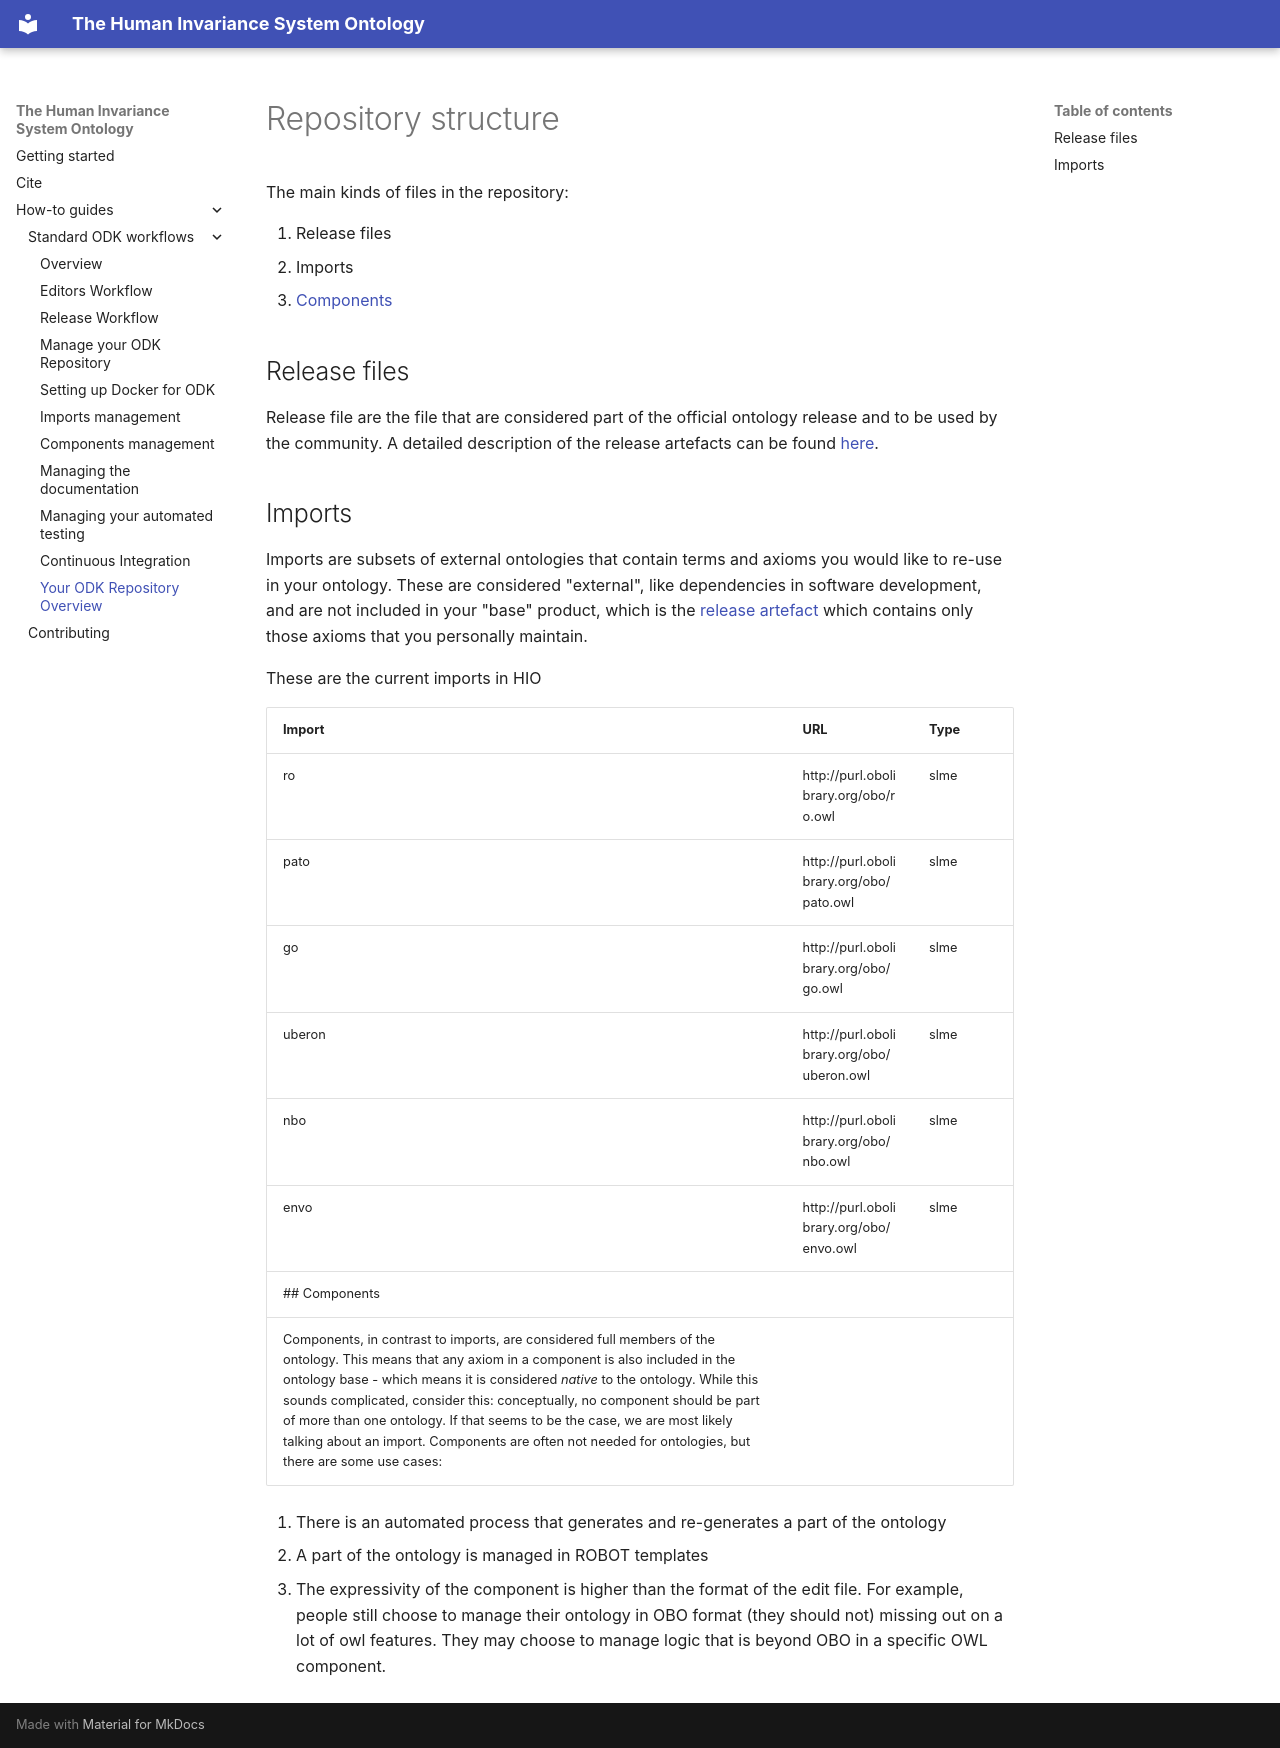

repository: Human-Invariance-Ontology/hio · page: odk-workflows/RepositoryFileStructure/index.html · generator: mkdocs

# Repository structure

The main kinds of files in the repository:

1. Release files
2. Imports
3. [Components](#components)

## Release files
Release file are the file that are considered part of the official ontology release and to be used by the community. A detailed description of the release artefacts can be found [here](https://github.com/INCATools/ontology-development-kit/blob/master/docs/ReleaseArtefacts.md).

## Imports
Imports are subsets of external ontologies that contain terms and axioms you would like to re-use in your ontology. These are considered "external", like dependencies in software development, and are not included in your "base" product, which is the [release artefact](https://github.com/INCATools/ontology-development-kit/blob/master/docs/ReleaseArtefacts.md) which contains only those axioms that you personally maintain.

These are the current imports in HIO

| Import | URL | Type |
| ------ | --- | ---- |
| ro | http://purl.obolibrary.org/obo/ro.owl | slme |
| pato | http://purl.obolibrary.org/obo/pato.owl | slme |
| go | http://purl.obolibrary.org/obo/go.owl | slme |
| uberon | http://purl.obolibrary.org/obo/uberon.owl | slme |
| nbo | http://purl.obolibrary.org/obo/nbo.owl | slme |
| envo | http://purl.obolibrary.org/obo/envo.owl | slme |
## Components
Components, in contrast to imports, are considered full members of the ontology. This means that any axiom in a component is also included in the ontology base - which means it is considered _native_ to the ontology. While this sounds complicated, consider this: conceptually, no component should be part of more than one ontology. If that seems to be the case, we are most likely talking about an import. Components are often not needed for ontologies, but there are some use cases:

1. There is an automated process that generates and re-generates a part of the ontology
2. A part of the ontology is managed in ROBOT templates
3. The expressivity of the component is higher than the format of the edit file. For example, people still choose to manage their ontology in OBO format (they should not) missing out on a lot of owl features. They may choose to manage logic that is beyond OBO in a specific OWL component.
